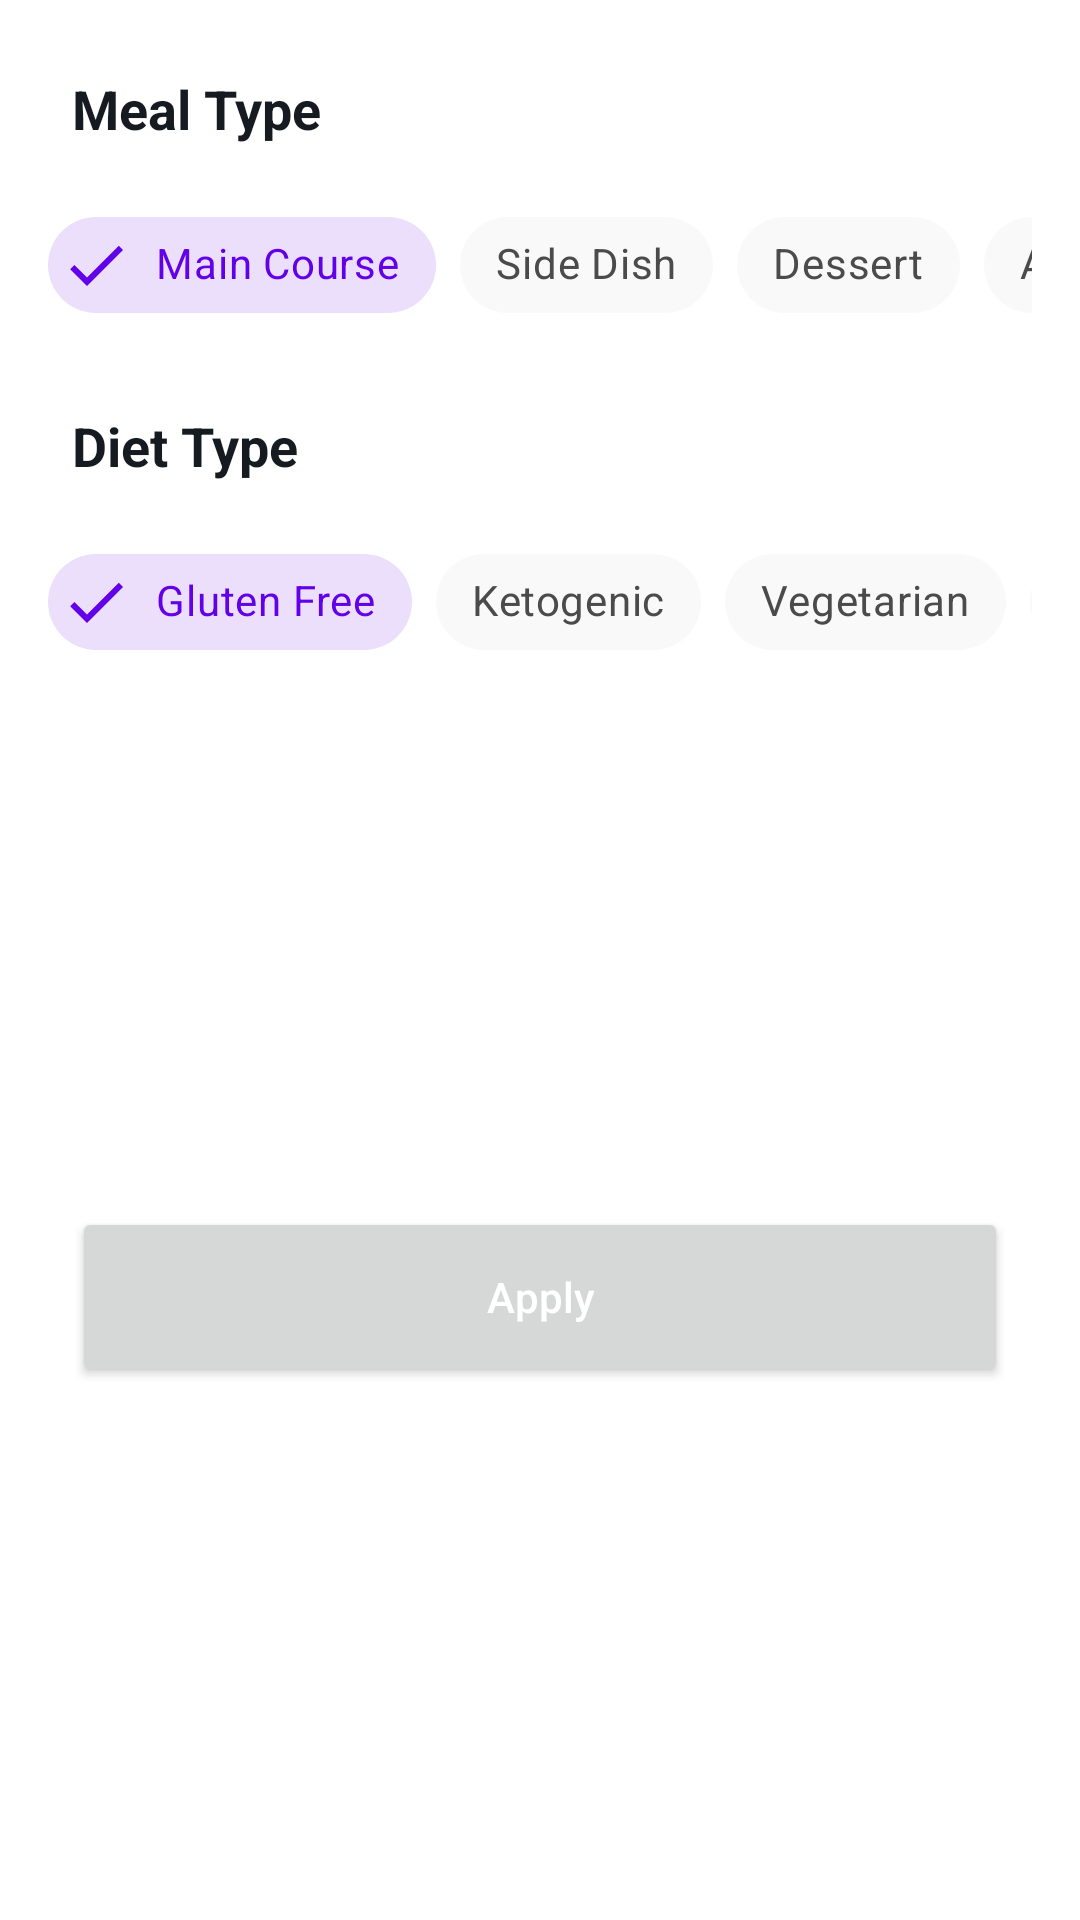

The Android layout XML behind this screen, and the referenced resources:
<!-- AndroidManifest.xml: application theme SplashScreenStyle -->
<!-- res/layout/fragment_recipes_bottom_sheet.xml -->
<?xml version="1.0" encoding="utf-8"?>
<androidx.constraintlayout.widget.ConstraintLayout xmlns:android="http://schemas.android.com/apk/res/android"
    xmlns:app="http://schemas.android.com/apk/res-auto"
    xmlns:tools="http://schemas.android.com/tools"
    android:layout_width="match_parent"
    android:layout_height="wrap_content"
    android:background="@color/cardBackgroundColor"
    tools:context=".ui.fragments.recipes.bottomsheet.RecipesBottomSheet">

    <TextView
        android:id="@+id/txtLabelMealType"
        android:layout_width="wrap_content"
        android:layout_height="wrap_content"
        android:layout_marginStart="24dp"
        android:layout_marginTop="24dp"
        android:text="@string/txt_meal_type"
        android:textColor="@color/titleColor"
        android:textSize="18sp"
        android:textStyle="bold"
        app:layout_constraintStart_toStartOf="parent"
        app:layout_constraintTop_toTopOf="parent" />

    <HorizontalScrollView
        android:id="@+id/svMealType"
        android:layout_width="match_parent"
        android:layout_height="wrap_content"
        android:layout_marginStart="16dp"
        android:layout_marginTop="16dp"
        android:layout_marginEnd="16dp"
        android:scrollbars="none"
        app:layout_constraintEnd_toEndOf="parent"
        app:layout_constraintStart_toStartOf="parent"
        app:layout_constraintTop_toBottomOf="@+id/txtLabelMealType">

        <LinearLayout
            android:layout_width="wrap_content"
            android:layout_height="match_parent"
            android:orientation="horizontal">

            <com.google.android.material.chip.ChipGroup
                android:id="@+id/cgMealType"
                android:layout_width="match_parent"
                android:layout_height="match_parent"
                app:checkedChip="@+id/chipMainCourse"
                app:selectionRequired="true"
                app:singleLine="true"
                app:singleSelection="true">

                <com.google.android.material.chip.Chip
                    android:id="@+id/chipMainCourse"
                    style="@style/CustomChipStyle"
                    android:layout_width="wrap_content"
                    android:layout_height="wrap_content"
                    android:text="@string/txt_main_course" />

                <com.google.android.material.chip.Chip
                    android:id="@+id/chipSideDish"
                    style="@style/CustomChipStyle"
                    android:layout_width="wrap_content"
                    android:layout_height="wrap_content"
                    android:text="@string/txt_side_dish" />

                <com.google.android.material.chip.Chip
                    android:id="@+id/chipDessert"
                    style="@style/CustomChipStyle"
                    android:layout_width="wrap_content"
                    android:layout_height="wrap_content"
                    android:text="@string/txt_dessert" />

                <com.google.android.material.chip.Chip
                    android:id="@+id/chipAppetizer"
                    style="@style/CustomChipStyle"
                    android:layout_width="wrap_content"
                    android:layout_height="wrap_content"
                    android:text="@string/txt_appetizer" />

                <com.google.android.material.chip.Chip
                    android:id="@+id/chipSalad"
                    style="@style/CustomChipStyle"
                    android:layout_width="wrap_content"
                    android:layout_height="wrap_content"
                    android:text="@string/txt_salad" />

                <com.google.android.material.chip.Chip
                    android:id="@+id/chipBread"
                    style="@style/CustomChipStyle"
                    android:layout_width="wrap_content"
                    android:layout_height="wrap_content"
                    android:text="@string/txt_bread" />

                <com.google.android.material.chip.Chip
                    android:id="@+id/chipBreakfast"
                    style="@style/CustomChipStyle"
                    android:layout_width="wrap_content"
                    android:layout_height="wrap_content"
                    android:text="@string/txt_breakfast" />

                <com.google.android.material.chip.Chip
                    android:id="@+id/chipSoup"
                    style="@style/CustomChipStyle"
                    android:layout_width="wrap_content"
                    android:layout_height="wrap_content"
                    android:text="@string/txt_soup" />

                <com.google.android.material.chip.Chip
                    android:id="@+id/chipBeverage"
                    style="@style/CustomChipStyle"
                    android:layout_width="wrap_content"
                    android:layout_height="wrap_content"
                    android:text="@string/txt_beverage" />

                <com.google.android.material.chip.Chip
                    android:id="@+id/chipSauce"
                    style="@style/CustomChipStyle"
                    android:layout_width="wrap_content"
                    android:layout_height="wrap_content"
                    android:text="@string/txt_sauce" />

                <com.google.android.material.chip.Chip
                    android:id="@+id/chipMarinade"
                    style="@style/CustomChipStyle"
                    android:layout_width="wrap_content"
                    android:layout_height="wrap_content"
                    android:text="@string/txt_marinade" />

                <com.google.android.material.chip.Chip
                    android:id="@+id/chipFingerFood"
                    style="@style/CustomChipStyle"
                    android:layout_width="wrap_content"
                    android:layout_height="wrap_content"
                    android:text="@string/txt_finger_food" />

                <com.google.android.material.chip.Chip
                    android:id="@+id/chipSnack"
                    style="@style/CustomChipStyle"
                    android:layout_width="wrap_content"
                    android:layout_height="wrap_content"
                    android:text="@string/txt_snack" />

                <com.google.android.material.chip.Chip
                    android:id="@+id/chipDrink"
                    style="@style/CustomChipStyle"
                    android:layout_width="wrap_content"
                    android:layout_height="wrap_content"
                    android:text="@string/txt_drink" />
            </com.google.android.material.chip.ChipGroup>
        </LinearLayout>
    </HorizontalScrollView>

    <TextView
        android:id="@+id/txtLabelDietType"
        android:layout_width="wrap_content"
        android:layout_height="wrap_content"
        android:layout_marginStart="24dp"
        android:layout_marginTop="24dp"
        android:text="@string/txt_diet_type"
        android:textColor="@color/titleColor"
        android:textSize="18sp"
        android:textStyle="bold"
        app:layout_constraintStart_toStartOf="parent"
        app:layout_constraintTop_toBottomOf="@+id/svMealType" />

    <HorizontalScrollView
        android:id="@+id/svDietType"
        android:layout_width="match_parent"
        android:layout_height="wrap_content"
        android:layout_marginStart="16dp"
        android:layout_marginTop="16dp"
        android:layout_marginEnd="16dp"
        android:scrollbars="none"
        app:layout_constraintEnd_toEndOf="parent"
        app:layout_constraintStart_toStartOf="parent"
        app:layout_constraintTop_toBottomOf="@+id/txtLabelDietType">

        <LinearLayout
            android:layout_width="wrap_content"
            android:layout_height="match_parent"
            android:orientation="horizontal">

            <com.google.android.material.chip.ChipGroup
                android:id="@+id/cgDietType"
                android:layout_width="match_parent"
                android:layout_height="match_parent"
                app:checkedChip="@+id/chipGlutenFree"
                app:selectionRequired="true"
                app:singleLine="true"
                app:singleSelection="true">

                <com.google.android.material.chip.Chip
                    android:id="@+id/chipGlutenFree"
                    style="@style/CustomChipStyle"
                    android:layout_width="wrap_content"
                    android:layout_height="wrap_content"
                    android:text="@string/txt_gluten_free" />

                <com.google.android.material.chip.Chip
                    android:id="@+id/chipKetogenic"
                    style="@style/CustomChipStyle"
                    android:layout_width="wrap_content"
                    android:layout_height="wrap_content"
                    android:text="@string/txt_ketogenic" />

                <com.google.android.material.chip.Chip
                    android:id="@+id/chipVegetarian"
                    style="@style/CustomChipStyle"
                    android:layout_width="wrap_content"
                    android:layout_height="wrap_content"
                    android:text="@string/txt_vegetarian" />

                <com.google.android.material.chip.Chip
                    android:id="@+id/chipVegan"
                    style="@style/CustomChipStyle"
                    android:layout_width="wrap_content"
                    android:layout_height="wrap_content"
                    android:text="@string/txt_vegan" />

                <com.google.android.material.chip.Chip
                    android:id="@+id/chipPescetarian"
                    style="@style/CustomChipStyle"
                    android:layout_width="wrap_content"
                    android:layout_height="wrap_content"
                    android:text="@string/txt_pescetarian" />

                <com.google.android.material.chip.Chip
                    android:id="@+id/chipPaleo"
                    style="@style/CustomChipStyle"
                    android:layout_width="wrap_content"
                    android:layout_height="wrap_content"
                    android:text="@string/txt_paleo" />

                <com.google.android.material.chip.Chip
                    android:id="@+id/chipPrimal"
                    style="@style/CustomChipStyle"
                    android:layout_width="wrap_content"
                    android:layout_height="wrap_content"
                    android:text="@string/txt_primal" />

                <com.google.android.material.chip.Chip
                    android:id="@+id/chipWhole30"
                    style="@style/CustomChipStyle"
                    android:layout_width="wrap_content"
                    android:layout_height="wrap_content"
                    android:text="@string/txt_whole30" />

            </com.google.android.material.chip.ChipGroup>
        </LinearLayout>
    </HorizontalScrollView>

    <Button
        android:id="@+id/btnApply"
        android:layout_width="match_parent"
        android:layout_height="60dp"
        android:layout_marginStart="24dp"
        android:layout_marginTop="24dp"
        android:layout_marginEnd="24dp"
        android:layout_marginBottom="24dp"
        android:text="@string/txt_apply"
        android:textAllCaps="false"
        android:textColor="@color/white"
        app:layout_constraintBottom_toBottomOf="parent"
        app:layout_constraintEnd_toEndOf="parent"
        app:layout_constraintStart_toStartOf="parent"
        app:layout_constraintTop_toBottomOf="@+id/svDietType" />
</androidx.constraintlayout.widget.ConstraintLayout>
<!-- resources referenced by this layout -->
<resources>
  <color name="cardBackgroundColor">@color/white</color>
  <color name="titleColor">@color/darker</color>
  <color name="white">#FFFFFF</color>
  <string name="txt_appetizer">Appetizer</string>
  <string name="txt_apply">Apply</string>
  <string name="txt_beverage">Beverage</string>
  <string name="txt_bread">Bread</string>
  <string name="txt_breakfast">Breakfast</string>
  <string name="txt_dessert">Dessert</string>
  <string name="txt_diet_type">Diet Type</string>
  <string name="txt_drink">Drink</string>
  <string name="txt_finger_food">Finger Food</string>
  <string name="txt_gluten_free">Gluten Free</string>
  <string name="txt_ketogenic">Ketogenic</string>
  <string name="txt_main_course">Main Course</string>
  <string name="txt_marinade">Marinade</string>
  <string name="txt_meal_type">Meal Type</string>
  <string name="txt_paleo">Paleo</string>
  <string name="txt_pescetarian">Pescetarian</string>
  <string name="txt_primal">Primal</string>
  <string name="txt_salad">Salad</string>
  <string name="txt_sauce">Sauce</string>
  <string name="txt_side_dish">Side Dish</string>
  <string name="txt_snack">Snack</string>
  <string name="txt_soup">Soup</string>
  <string name="txt_vegan">Vegan</string>
  <string name="txt_vegetarian">Vegetarian</string>
  <string name="txt_whole30">Whole30</string>
  <style name="CustomChipStyle" parent="Widget.MaterialComponents.Chip.Filter">
          <item name="chipBackgroundColor">@color/chip_background_color</item>
          <item name="android:textColor">@color/chip_text_color</item>
          <item name="checkedIconTint">@color/chip_text_color</item>
      </style>
  <style name="SplashScreenStyle" parent="Theme.MaterialComponents.DayNight.NoActionBar">
          <item name="android:windowBackground">@drawable/splash_screen</item>
          <item name="android:windowTranslucentStatus">true</item>
          <item name="android:windowTranslucentNavigation">true</item>
      </style>
  <color name="darker">#151B20</color>
  <!-- drawable splash_screen: png bitmap (drawable-hdpi, 311666 bytes) -->
</resources>
